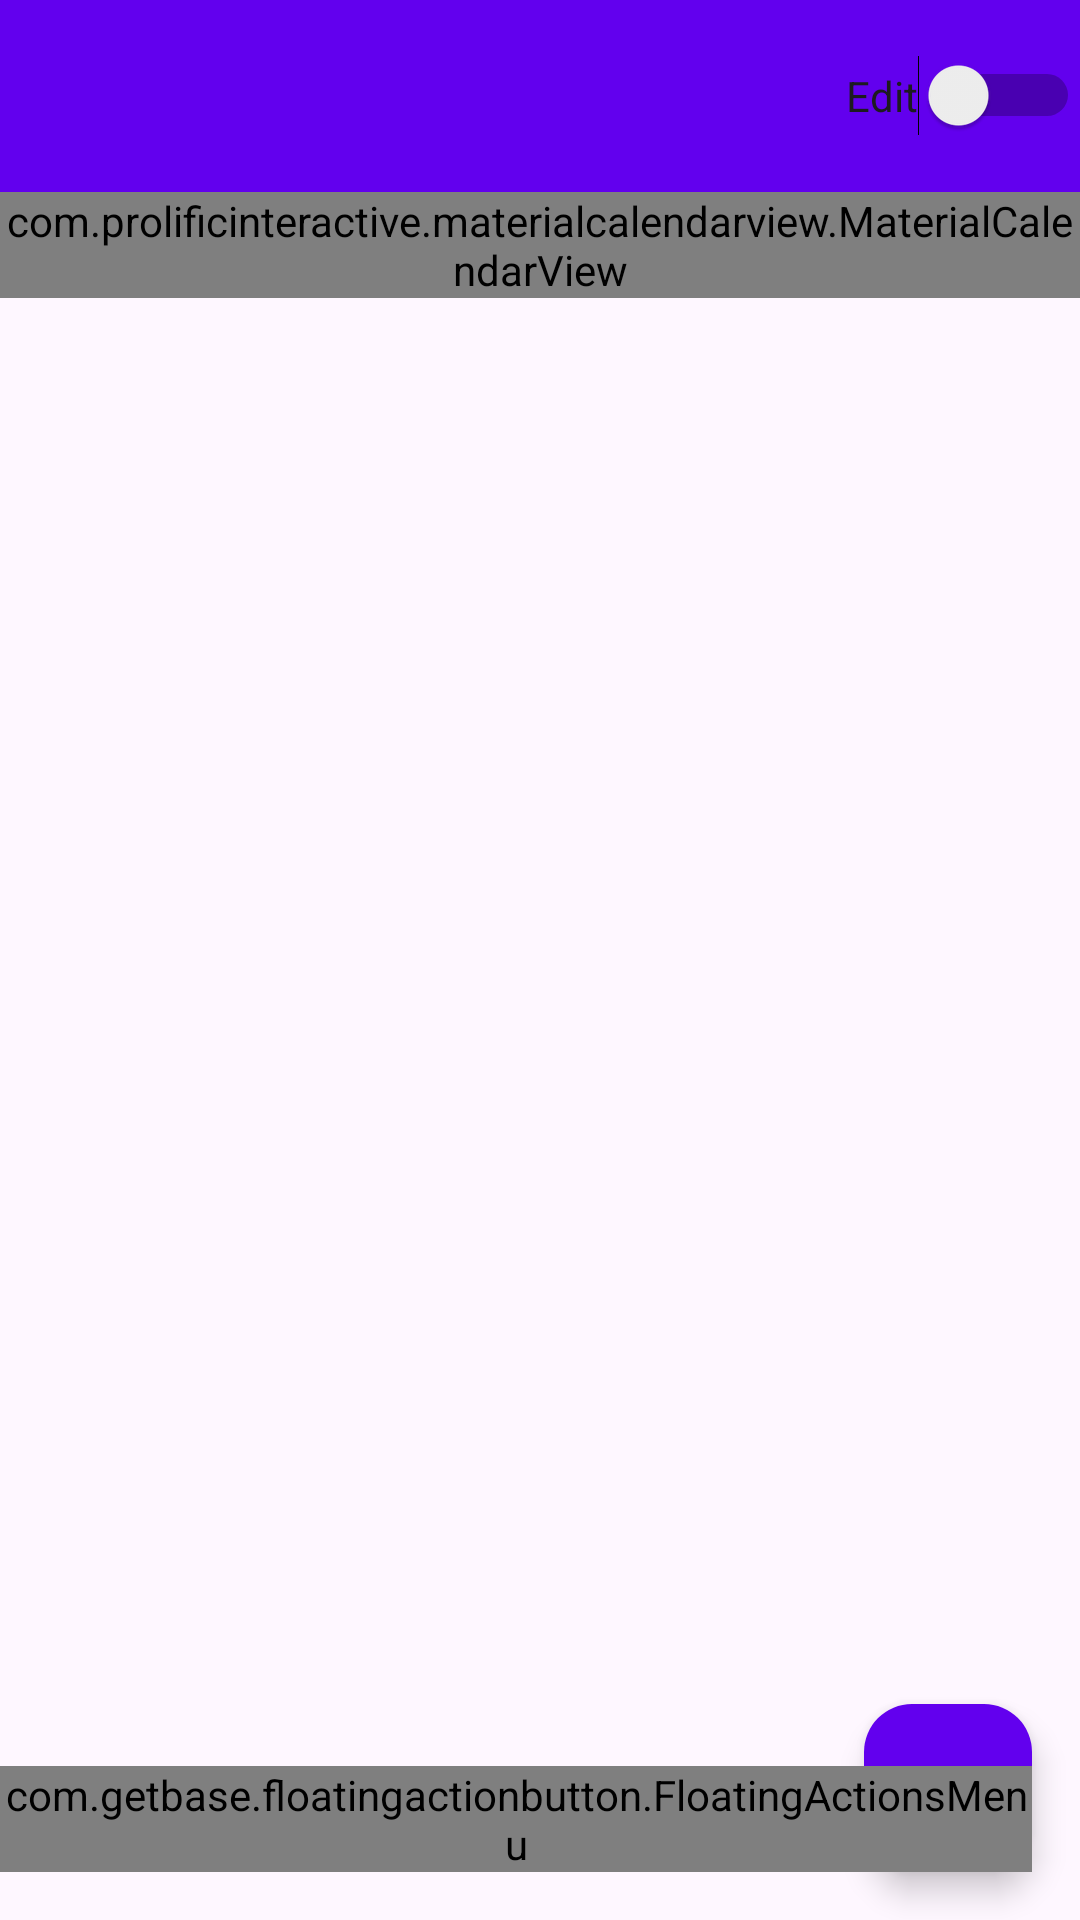

Produce the Android XML layout that renders to this screen, including the resource entries it uses.
<!-- AndroidManifest.xml: activity theme AppTheme.NoActionBar -->
<!-- res/layout/activity_calendar.xml -->
<?xml version="1.0" encoding="utf-8"?>
<androidx.coordinatorlayout.widget.CoordinatorLayout xmlns:android="http://schemas.android.com/apk/res/android"
    xmlns:app="http://schemas.android.com/apk/res-auto"
    xmlns:tools="http://schemas.android.com/tools"
    android:layout_width="match_parent"
    android:layout_height="match_parent"
    xmlns:fab="http://schemas.android.com/apk/res-auto"
    tools:context=".CalendarActivity">

    <com.google.android.material.appbar.AppBarLayout
        android:layout_width="match_parent"
        android:layout_height="wrap_content"
        android:theme="@style/AppTheme.AppBarOverlay">

        <androidx.appcompat.widget.Toolbar
            android:id="@+id/toolbar"
            android:layout_width="match_parent"
            android:layout_height="?attr/actionBarSize"
            android:background="?attr/colorPrimary"
            app:popupTheme="@style/AppTheme.PopupOverlay">

            <Switch
                android:id="@+id/editSwitch"
                android:layout_width="wrap_content"
                android:layout_height="wrap_content"
                android:layout_gravity="center|end"
                android:checked="false"
                android:text="Edit" />
        </androidx.appcompat.widget.Toolbar>

    </com.google.android.material.appbar.AppBarLayout>

    <include layout="@layout/content_calendar" />

    <FrameLayout
        android:id="@+id/CalendarTopLayer"
        android:layout_width="match_parent"
        android:layout_height="match_parent">

        <com.getbase.floatingactionbutton.FloatingActionsMenu
            android:id="@+id/fab_menu"
            android:layout_width="wrap_content"
            android:layout_height="wrap_content"
            android:layout_gravity="bottom|end"
            android:layout_alignParentEnd="true"
            fab:fab_addButtonColorNormal="@color/colorPrimary"
            fab:fab_addButtonColorPressed="@color/colorPrimaryDark"
            fab:fab_icon="@drawable/ic_add"
            fab:fab_labelStyle="@style/menu_labels_style"
            android:layout_marginBottom="16dp"
            android:layout_marginRight="16dp"
            android:layout_marginEnd="16dp">

            <com.getbase.floatingactionbutton.FloatingActionButton
                android:id="@+id/settingsfab"
                android:layout_width="wrap_content"
                android:layout_height="wrap_content"
                fab:fab_colorNormal="@color/colorPrimary"
                fab:fab_colorPressed="@color/colorPrimaryDark"
                fab:fab_icon="@drawable/ic_settings"
                fab:fab_size="mini"
                fab:fab_title="Settings" />

            <com.getbase.floatingactionbutton.FloatingActionButton
                android:id="@+id/shiftsfab"
                android:layout_width="wrap_content"
                android:layout_height="wrap_content"
                fab:fab_colorNormal="@color/colorPrimary"
                fab:fab_colorPressed="@color/colorPrimaryDark"
                fab:fab_icon="@drawable/ic_add"
                fab:fab_size="mini"
                fab:fab_title="Add Shift" />

        </com.getbase.floatingactionbutton.FloatingActionsMenu>
    </FrameLayout>

</androidx.coordinatorlayout.widget.CoordinatorLayout>
<!-- res/layout/content_calendar.xml (included above) -->
<?xml version="1.0" encoding="utf-8"?>
<androidx.coordinatorlayout.widget.CoordinatorLayout xmlns:android="http://schemas.android.com/apk/res/android"
    xmlns:app="http://schemas.android.com/apk/res-auto"
    xmlns:tools="http://schemas.android.com/tools"
    android:layout_width="match_parent"
    android:layout_height="match_parent"
    app:layout_behavior="@string/appbar_scrolling_view_behavior"
    tools:context=".CalendarActivity"
    tools:layout_editor_absoluteY="56dp"
    tools:showIn="@layout/activity_calendar">

    <LinearLayout
        android:id="@+id/calendarLayoutView"
        android:layout_width="match_parent"
        android:layout_height="match_parent"
        android:orientation="vertical">

        <com.prolificinteractive.materialcalendarview.MaterialCalendarView
            android:id="@+id/calendarView"
            android:layout_width="match_parent"
            android:layout_height="wrap_content"
            app:mcv_firstDayOfWeek="monday"
            app:mcv_selectionColor="@color/colorPrimary"
            app:mcv_selectionMode="single"
            app:mcv_showOtherDates="none"
            tools:ignore="MissingConstraints">

        </com.prolificinteractive.materialcalendarview.MaterialCalendarView>

        <TextView
            android:id="@+id/cTextViewName"
            android:layout_width="match_parent"
            android:layout_height="wrap_content"
            android:text=""
            android:textAlignment="center" />

        <TextView
            android:id="@+id/cTextViewST"
            android:layout_width="match_parent"
            android:layout_height="wrap_content"
            android:text=""
            android:textAlignment="center" />

        <TextView
            android:id="@+id/cTextViewET"
            android:layout_width="match_parent"
            android:layout_height="wrap_content"
            android:text=""
            android:textAlignment="center" />
    </LinearLayout>

    <LinearLayout
        android:layout_width="wrap_content"
        android:layout_height="wrap_content"
        android:layout_gravity="end|bottom"
        android:orientation="vertical">

        <FrameLayout
            android:layout_width="wrap_content"
            android:layout_height="wrap_content"
            android:layout_gravity="end|bottom">

            <com.google.android.material.floatingactionbutton.FloatingActionButton
                android:id="@+id/fabShiftSelector"
                android:layout_width="wrap_content"
                android:layout_height="wrap_content"
                android:layout_margin="16dp"
                android:src="@android:color/transparent"
                android:visibility="invisible"
                app:backgroundTint="@color/colorPrimary" />

            <TextView
                android:id="@+id/tvFabShiftSelector"
                android:visibility="invisible"
                android:layout_width="wrap_content"
                android:layout_height="wrap_content"
                android:layout_gravity="center"
                android:elevation="16dp"
                android:text="S"
                android:textAppearance="?android:attr/textAppearanceMedium"
                android:textColor="@android:color/white" />
        </FrameLayout>

        <com.google.android.material.floatingactionbutton.FloatingActionButton
        android:id="@+id/fabEdit"
        android:layout_width="wrap_content"
        android:layout_height="wrap_content"
        android:layout_margin="16dp"
            android:layout_gravity="end|bottom"
        app:backgroundTint="@color/colorPrimary"
        app:srcCompat="@drawable/ic_edit"
        tools:ignore="MissingConstraints" />

    </LinearLayout>

</androidx.coordinatorlayout.widget.CoordinatorLayout>
<!-- resources referenced by this layout -->
<resources>
  <style name="AppTheme.AppBarOverlay" parent="ThemeOverlay.Material3" />
  <style name="AppTheme.PopupOverlay" parent="ThemeOverlay.Material3.Light" />
  <style name="menu_labels_style">
          <item name="android:background">@drawable/fab_label_background</item>
          <item name="android:textColor">#ffffff</item>
      </style>
  <style name="AppTheme.NoActionBar">
          <item name="windowActionBar">false</item>
          <item name="windowNoTitle">true</item>
      </style>
  <!-- not gathered from this repository: default colours our renderer supplied (Android Studio template values) -->
  <color name="colorPrimary">#FF6200EE</color>
  <color name="colorPrimaryDark">#FF3700B3</color>
</resources>
